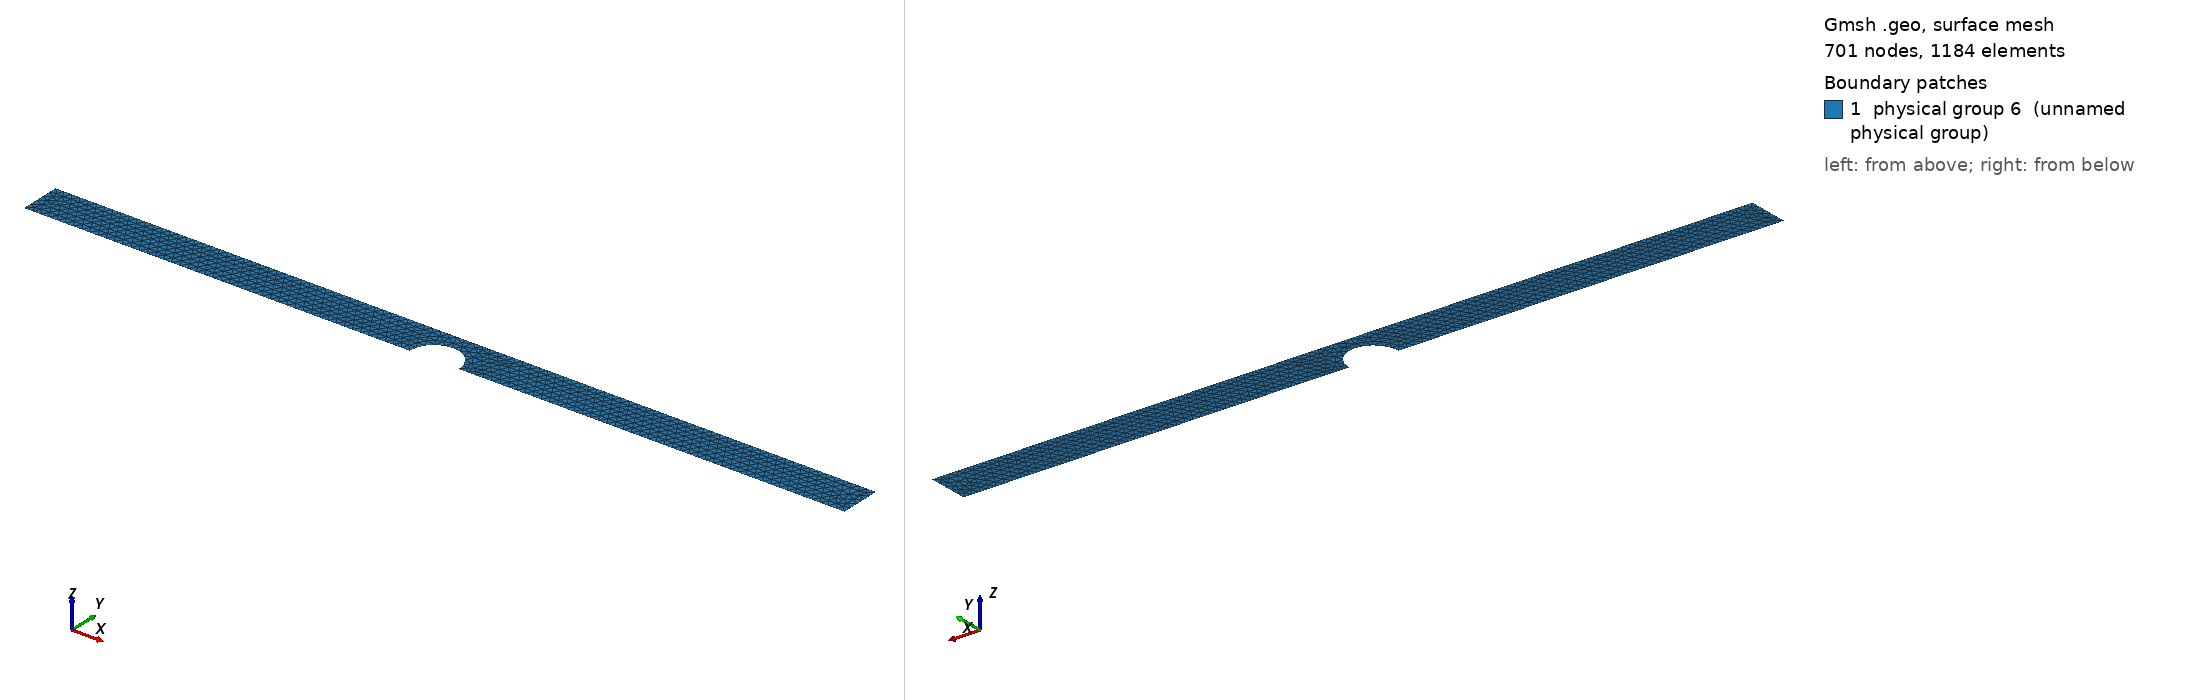

Gmsh geometry script, surface-meshed: 701 nodes, 1184 surface elements. Boundary patches (legend numbers): 1 physical group 6 (unnamed physical group). Left view from above one corner, right view from below the opposite corner. Legend entries are the model's physical surfaces. The drawing asked Gmsh for element sizes between 1% and 20% of the model's largest extent; the script's own settings can give other sizes.

=== channel_sphere.geo (drawn) ===
///////////////////////////////////////////////////////////////////
// Gmsh file for creating a finite element mesh
// In this case, we consider a sphere of radius R in a channel
// For a great tutorial on using Gmsh, see
// https://www.youtube.com/watch?v=aFc6Wpm69xo
///////////////////////////////////////////////////////////////////

////////////////////////////////////////////////////////////

// element size
es = 3e-2;

// length and half-width of the channel
L = 10;
H = 0.5;

// radius of circle
R = 0.3;

////////////////////////////////////////////////////////////

// Create all of the points

// Points for the circle
Point(1) = {-R, 0, 0, es};
Point(2) = {0, 0, 0, es};
Point(3) = {R, 0, 0, es};

// Points for the domain corners
Point(4) = {L/2, 0, 0, es};
Point(5) = {L/2, H, 0, es};
Point(6) = {-L/2, H, 0, es};
Point(7) = {-L/2, 0, 0, es};

// Create circle and lines
Circle(1) = {3, 2, 1};

Line(2) = {1, 7};
Line(3) = {7, 6};
Line(4) = {6, 5};
Line(5) = {5, 4};
Line(6) = {4, 3};

Curve Loop(1) = {1:6};
Plane Surface(1) = {1};

// create physical lines (for FEnICS)

// circle
Physical Curve(1) = {1};

// axis
Physical Curve(2) = {2, 6};

// inlet
Physical Curve(3) = {3};

// output
Physical Curve(4) = {5};

// channel wall
Physical Curve(5) = {4};

// bulk
Physical Surface(6) = {1};
